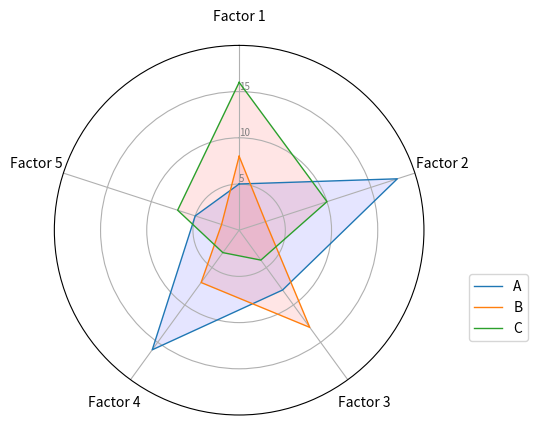

Here is the Python script that generated this plot:
# -*- coding: utf-8 -*-
"""
--- SPIDER GRAPH ---

Spider graph. Does whatever a spider graph does.

Created on Tue Nov 26 09:27:54 2024
@author: bamford-js
"""

import matplotlib.pyplot as plt
import pandas as pd
from math import pi

# Set data

df = pd.DataFrame({
    'group': ['A','B','C'],
    'Factor 1': [5,8,16],
    'Factor 2': [18,3,10],
    'Factor 3': [8,13,4],
    'Factor 4': [16,7,3],
    'Factor 5': [5,2,7]
    })

# ------- PART 1: Create background

# number of variables
categories=list(df)[1:]
N = len(categories)

# What will be the angle of each axis in the plot? (we divide the plot / number of variable)
angles = [n / float(N) * 2 * pi for n in range(N)]
angles += angles[:1]

# Initialise the spider plot
ax = plt.subplot(111, polar=True)

# If you want the first axis to be on top:
ax.set_theta_offset(pi / 2)
ax.set_theta_direction(-1)

# Draw one axe per variable + add labels
ax.tick_params(pad=10)
plt.xticks(angles[:-1], categories)

# Draw ylabels
ax.set_rlabel_position(0)
plt.yticks([5,10,15], ["5","10","15"], color="grey", size=7)
plt.ylim(0,20)

# ------- PART 2: Add plots

colours = ['b','r','r'] 

for i in range(len(df[['group']])):
    values=df.loc[i].drop('group').values.flatten().tolist()
    values += values[:1]
    ax.plot(angles, values, linewidth=1, linestyle='solid', label=df.loc[i,'group']) 
    ax.fill(angles, values, colours[i], alpha=0.1)

# Add legend
plt.legend(loc='upper right', bbox_to_anchor=(1.3, 0.4))

# Show the graph
plt.show()